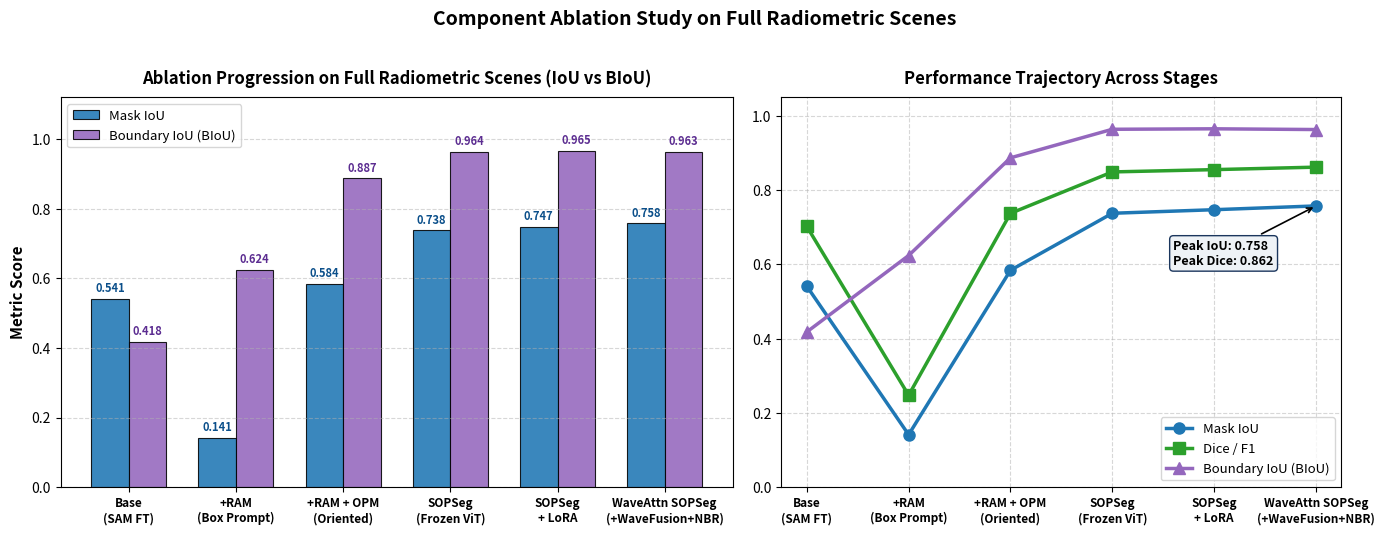

Generate this figure with matplotlib:
"""
Figure 5 Reproduction Script
Component Ablation Study on Full Radiometric Scenes
"""

import os
import numpy as np
import matplotlib.pyplot as plt

def generate_waveattn_ablation_plot(output_path: str = "results/plots/sopseg_ablation_study_full.png"):
    # Ablation stages on Full Radiometric Scenes
    stages = [
        "Base\n(SAM FT)",
        "+RAM\n(Box Prompt)",
        "+RAM + OPM\n(Oriented)",
        "SOPSeg\n(Frozen ViT)",
        "SOPSeg\n+ LoRA",
        "WaveAttn SOPSeg\n(+WaveFusion+NBR)"
    ]
    
    ious = [0.5413, 0.1412, 0.5842, 0.7378, 0.7474, 0.7576]
    bious = [0.4180, 0.6240, 0.8872, 0.9641, 0.9654, 0.9634]
    dices = [0.7024, 0.2475, 0.7376, 0.8492, 0.8554, 0.8621]
    
    fig, (ax1, ax2) = plt.subplots(1, 2, figsize=(14, 5.2), gridspec_kw={'width_ratios': [1.2, 1]})
    
    x = np.arange(len(stages))
    width = 0.35
    
    # Left subplot: Bar comparison of IoU vs Boundary IoU
    r_iou = ax1.bar(x - width/2, ious, width, label="Mask IoU", color="#1f77b4", alpha=0.88, edgecolor="black", linewidth=0.8)
    r_biou = ax1.bar(x + width/2, bious, width, label="Boundary IoU (BIoU)", color="#9467bd", alpha=0.88, edgecolor="black", linewidth=0.8)
    
    ax1.set_title("Ablation Progression on Full Radiometric Scenes (IoU vs BIoU)", fontsize=12, fontweight="bold", pad=10)
    ax1.set_xticks(x)
    ax1.set_xticklabels(stages, fontsize=8.5, fontweight="bold")
    ax1.set_ylabel("Metric Score", fontsize=11, fontweight="bold")
    ax1.set_ylim(0, 1.12)
    ax1.grid(axis="y", linestyle="--", alpha=0.5)
    ax1.legend(frameon=True, loc="upper left", fontsize=9.5)
    
    # Annotate numbers
    for r in r_iou:
        h = r.get_height()
        ax1.annotate(f"{h:.3f}", (r.get_x() + r.get_width()/2, h),
                     xytext=(0, 3), textcoords="offset points",
                     ha="center", va="bottom", fontsize=8.0, fontweight="bold", color="#0b4f8a")
    for r in r_biou:
        h = r.get_height()
        ax1.annotate(f"{h:.3f}", (r.get_x() + r.get_width()/2, h),
                     xytext=(0, 3), textcoords="offset points",
                     ha="center", va="bottom", fontsize=8.0, fontweight="bold", color="#5c2d91")
        
    # Right subplot: Overall trend line across stages
    ax2.plot(x, ious, marker='o', linewidth=2.5, markersize=8, color="#1f77b4", label="Mask IoU")
    ax2.plot(x, dices, marker='s', linewidth=2.5, markersize=8, color="#2ca02c", label="Dice / F1")
    ax2.plot(x, bious, marker='^', linewidth=2.5, markersize=8, color="#9467bd", label="Boundary IoU (BIoU)")
    
    ax2.set_title("Performance Trajectory Across Stages", fontsize=12, fontweight="bold", pad=10)
    ax2.set_xticks(x)
    ax2.set_xticklabels(stages, fontsize=8.5, fontweight="bold")
    ax2.set_ylim(0, 1.05)
    ax2.grid(True, linestyle="--", alpha=0.5)
    ax2.legend(frameon=True, loc="lower right", fontsize=9.5)
    
    # Annotate final peak on right subplot
    ax2.annotate(f"Peak IoU: 0.758\nPeak Dice: 0.862", 
                 xy=(5, 0.7576), xytext=(3.6, 0.60),
                 arrowprops=dict(arrowstyle="->", color="black", lw=1.2),
                 fontsize=9, fontweight="bold", bbox=dict(boxstyle="round,pad=0.3", fc="#eef2f6", ec="#1B365D"))
    
    fig.suptitle("Component Ablation Study on Full Radiometric Scenes", fontsize=14, fontweight="bold", y=1.02)
    plt.tight_layout()
    os.makedirs(os.path.dirname(output_path), exist_ok=True)
    plt.savefig(output_path, dpi=200, bbox_inches="tight")
    plt.close()
    print(f"Full Scene ablation plot successfully generated at: {output_path}")

# Backward compatibility alias
generate_anhgoc_ablation_plot = generate_waveattn_ablation_plot

if __name__ == "__main__":
    out_p = "results/plots/sopseg_ablation_study_full.png"
    generate_waveattn_ablation_plot(out_p)
